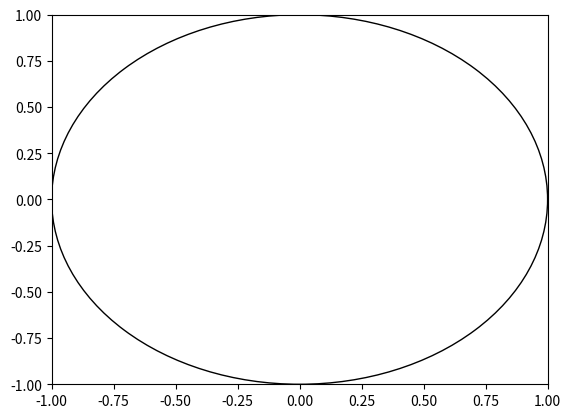

Here is the Python script that generated this plot:
import matplotlib.pyplot as plt

# Define Axis and Figure
fig, ax = plt.subplots()

# Scale the axis to a size appropriate for the desired circle
# xlim and ylim arguments set to the upper and lower bounds of the x and y axes.
ax.set(xlim=(-1, 1), ylim = (-1, 1))

# Create a circle with center (x,y) and radius r
a_circle = plt.Circle((0, 0), 1, fill = False)
b_circle = plt.Circle ((0, 0), 2, fill = False)

# add Circle to the axis 
ax.add_patch(a_circle)
ax.add_patch(b_circle)

plt.show()